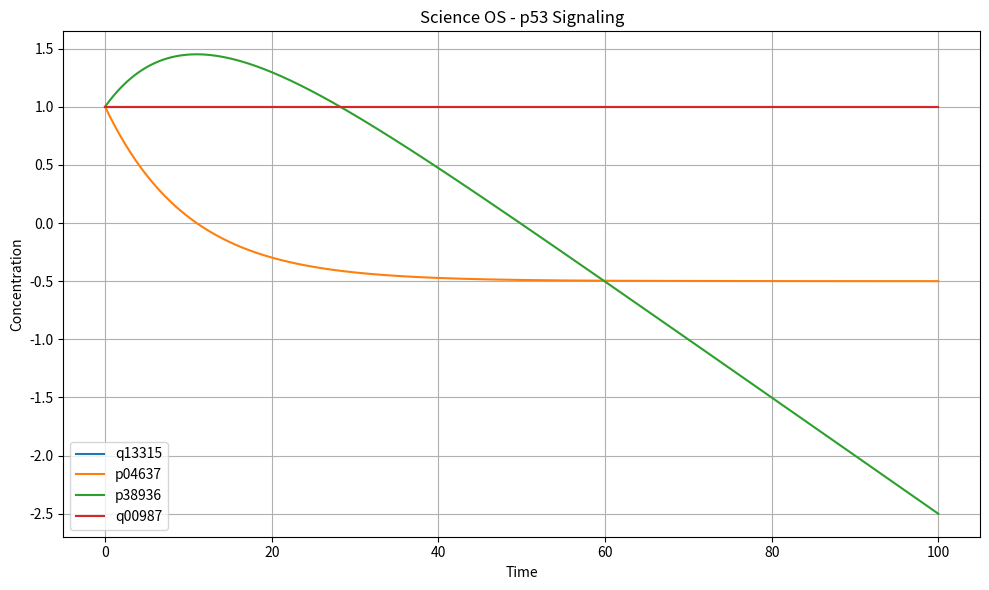

Python code for this plot:
"""Auto-generated Science OS Simulation"""
import numpy as np
from scipy.integrate import odeint
import matplotlib.pyplot as plt

# Species: 4
# Reactions: 3

def get_initial_conditions():
    return np.ones(4)

def ode_system(y, t):
    dydt = np.zeros(4)
    dydt[1] -= 0.1 * y[0] * y[1]  # phosphorylation
    dydt[2] += 0.1 * y[1]  # activation
    dydt[1] -= 0.05 * y[3]  # inhibition
    return dydt

def run_simulation():
    print("Running p53 pathway simulation...")
    y0 = get_initial_conditions()
    t = np.linspace(0, 100, 1000)
    sol = odeint(ode_system, y0, t)
    
    plt.figure(figsize=(10, 6))
    plt.plot(t, sol[:, 0], label="q13315")
    plt.plot(t, sol[:, 1], label="p04637")
    plt.plot(t, sol[:, 2], label="p38936")
    plt.plot(t, sol[:, 3], label="q00987")
    plt.xlabel("Time")
    plt.ylabel("Concentration")
    plt.title("Science OS - p53 Signaling")
    plt.legend()
    plt.grid(True)
    plt.tight_layout()
    plt.savefig("p53_simulation.png", dpi=150)
    print("✓ Done! Saved to p53_simulation.png")

if __name__ == "__main__":
    run_simulation()